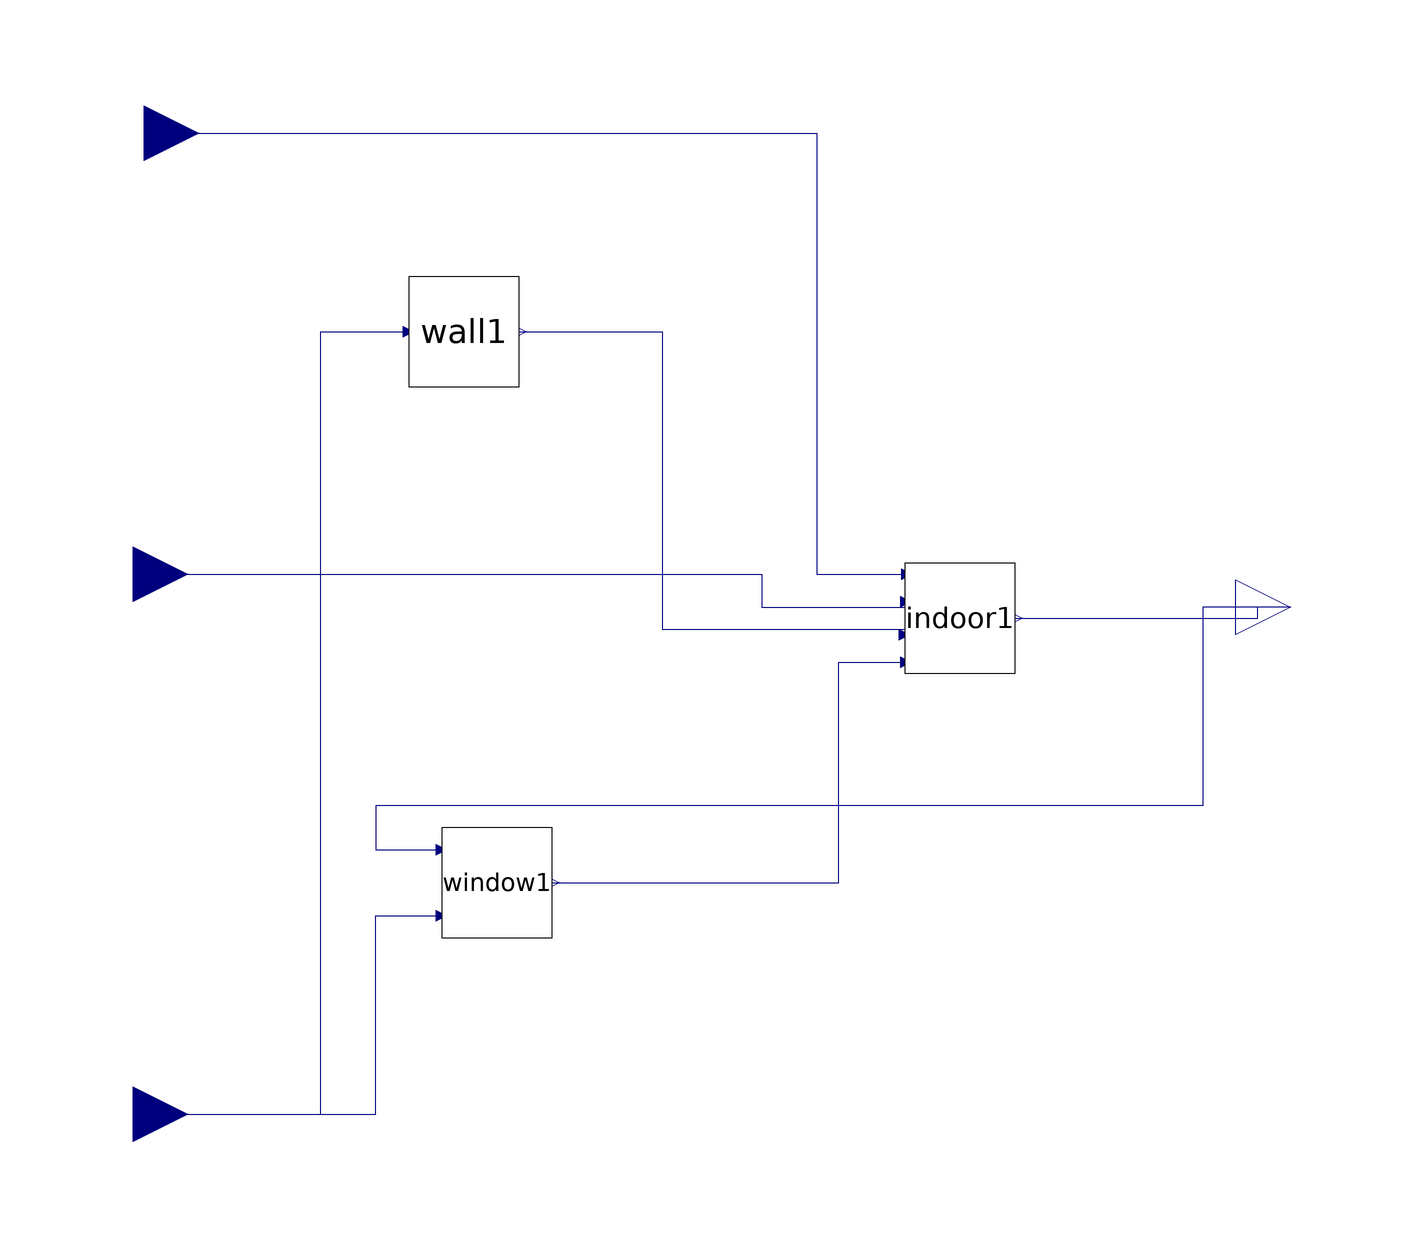

This picture is the connection diagram that the Modelica source below describes through its graphical annotations.

model SingleRoom
  Modelica.Blocks.Interfaces.RealOutput RAT annotation(Placement(visible = true, transformation(origin = {106, 4}, extent = {{-10, -10}, {10, 10}}, rotation = 0), iconTransformation(origin = {104, 0}, extent = {{-10, -10}, {10, 10}}, rotation = 0)));
  Wall wall1 annotation(Placement(visible = true, transformation(origin = {-44, 54}, extent = {{-10, -10}, {10, 10}}, rotation = 0)));
  window window1 annotation(Placement(visible = true, transformation(origin = {-38, -46}, extent = {{-10, -10}, {10, 10}}, rotation = 0)));
  Indoor indoor1 annotation(Placement(visible = true, transformation(origin = {46, 2}, extent = {{-10, -10}, {10, 10}}, rotation = 0)));
  Modelica.Blocks.Interfaces.RealInput qAir annotation(Placement(visible = true, transformation(origin = {-102, 90}, extent = {{-10, -10}, {10, 10}}, rotation = 0), iconTransformation(extent = {{-10, -10}, {10, 10}}, rotation = 0)));
  Modelica.Blocks.Interfaces.RealInput qLoad annotation(Placement(visible = true, transformation(origin = {-104, 10}, extent = {{-10, -10}, {10, 10}}, rotation = 0), iconTransformation(extent = {{-10, -10}, {10, 10}}, rotation = 0)));
  Modelica.Blocks.Interfaces.RealInput OAT annotation(Placement(visible = true, transformation(origin = {-104, -88}, extent = {{-10, -10}, {10, 10}}, rotation = 0), iconTransformation(origin = {-100, -80}, extent = {{-10, -10}, {10, 10}}, rotation = 0)));
equation
  connect(window1.windowTemp, indoor1.windowTemp) annotation(Line(points = {{-28, -46}, {24, -46}, {24, -6}, {36, -6}, {36, -6}}, color = {0, 0, 127}));
  connect(wall1.wallTemp, indoor1.wallTemp) annotation(Line(points = {{-34, 54}, {-8, 54}, {-8, 0}, {36, 0}, {36, 0}}, color = {0, 0, 127}));
  connect(qLoad, indoor1.qLoad) annotation(Line(points = {{-104, 10}, {10, 10}, {10, 4}, {36, 4}, {36, 4}}, color = {0, 0, 127}));
  connect(qAir, indoor1.qAir) annotation(Line(points = {{-102, 90}, {20, 90}, {20, 10}, {36, 10}, {36, 10}}, color = {0, 0, 127}));
  connect(OAT, wall1.OAT) annotation(Line(points = {{-104, -88}, {-70, -88}, {-70, 54}, {-54, 54}, {-54, 54}}, color = {0, 0, 127}));
  connect(indoor1.airTemp, RAT) annotation(Line(points = {{56, 2}, {100, 2}, {100, 4}, {100, 4}}, color = {0, 0, 127}));
  connect(RAT, window1.RAT) annotation(Line(points = {{106, 4}, {90, 4}, {90, -32}, {-60, -32}, {-60, -40}, {-48, -40}, {-48, -40}}, color = {0, 0, 127}));
  connect(OAT, window1.OAT) annotation(Line(points = {{-104, -88}, {-60, -88}, {-60, -52}, {-48, -52}, {-48, -52}}, color = {0, 0, 127}));
  annotation(Icon(coordinateSystem(extent = {{-100, -100}, {100, 100}}, preserveAspectRatio = true, initialScale = 0.1, grid = {2, 2})), Diagram(coordinateSystem(extent = {{-100, -100}, {100, 100}}, preserveAspectRatio = true, initialScale = 0.1, grid = {2, 2}), graphics = {Bitmap(extent = {{-44, 56}, {-44, 56}})}));
end SingleRoom;